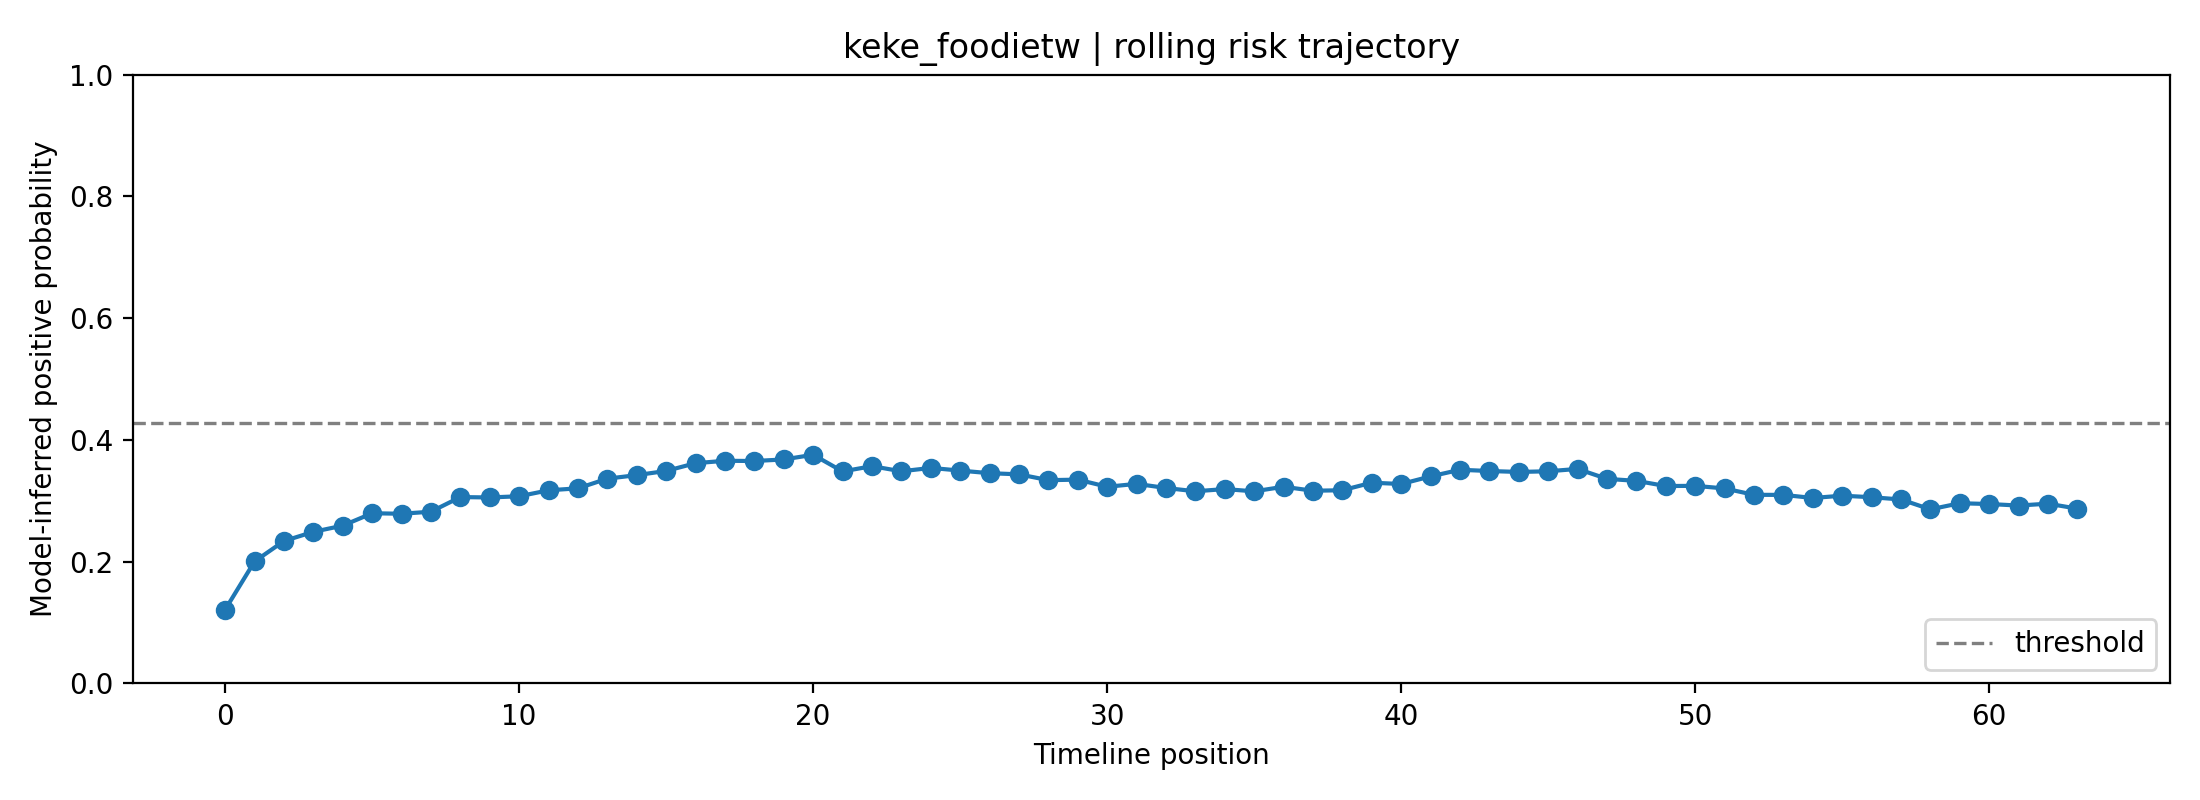

The table this chart was drawn from, first rows:
fold, user_id, label, position, risk_prob, raw_prob, logit, n_posts_used, mode
2, keke_foodietw, 0, 0, 0.1213, 0.285, -0.9199, 1, rolling
2, keke_foodietw, 0, 1, 0.2004, 0.3702, -0.5312, 2, rolling
2, keke_foodietw, 0, 2, 0.2339, 0.4008, -0.4023, 3, rolling
2, keke_foodietw, 0, 3, 0.249, 0.4137, -0.3485, 4, rolling
2, keke_foodietw, 0, 4, 0.2592, 0.4223, -0.3135, 5, rolling
2, keke_foodietw, 0, 5, 0.2796, 0.4388, -0.246, 6, rolling
2, keke_foodietw, 0, 6, 0.2787, 0.4381, -0.2487, 7, rolling
2, keke_foodietw, 0, 7, 0.2821, 0.4408, -0.2377, 8, rolling
2, keke_foodietw, 0, 8, 0.3062, 0.4595, -0.1622, 8, rolling
2, keke_foodietw, 0, 9, 0.3055, 0.459, -0.1643, 8, rolling
2, keke_foodietw, 0, 10, 0.3075, 0.4605, -0.1581, 8, rolling
2, keke_foodietw, 0, 11, 0.3173, 0.4679, -0.1285, 8, rolling
2, keke_foodietw, 0, 12, 0.3205, 0.4704, -0.1187, 8, rolling
2, keke_foodietw, 0, 13, 0.3364, 0.4821, -0.07169, 8, rolling
2, keke_foodietw, 0, 14, 0.3422, 0.4863, -0.05489, 8, rolling
2, keke_foodietw, 0, 15, 0.3491, 0.4913, -0.03498, 8, rolling
2, keke_foodietw, 0, 16, 0.3618, 0.5003, 0.00117, 8, rolling
2, keke_foodietw, 0, 17, 0.3658, 0.5031, 0.01239, 8, rolling
2, keke_foodietw, 0, 18, 0.3654, 0.5028, 0.0113, 8, rolling
2, keke_foodietw, 0, 19, 0.3679, 0.5046, 0.01848, 8, rolling
2, keke_foodietw, 0, 20, 0.3756, 0.51, 0.03996, 8, rolling
2, keke_foodietw, 0, 21, 0.3483, 0.4907, -0.03738, 8, rolling
2, keke_foodietw, 0, 22, 0.3569, 0.4968, -0.01268, 8, rolling
2, keke_foodietw, 0, 23, 0.3485, 0.4908, -0.03671, 8, rolling
2, keke_foodietw, 0, 24, 0.354, 0.4948, -0.02079, 8, rolling
2, keke_foodietw, 0, 25, 0.3496, 0.4917, -0.03339, 8, rolling
2, keke_foodietw, 0, 26, 0.3454, 0.4886, -0.04569, 8, rolling
2, keke_foodietw, 0, 27, 0.3435, 0.4872, -0.05104, 8, rolling
2, keke_foodietw, 0, 28, 0.3339, 0.4802, -0.07905, 8, rolling
2, keke_foodietw, 0, 29, 0.3348, 0.4809, -0.07643, 8, rolling
2, keke_foodietw, 0, 30, 0.3231, 0.4723, -0.111, 8, rolling
2, keke_foodietw, 0, 31, 0.3278, 0.4758, -0.0969, 8, rolling
2, keke_foodietw, 0, 32, 0.3211, 0.4708, -0.1171, 8, rolling
2, keke_foodietw, 0, 33, 0.3156, 0.4667, -0.1334, 8, rolling
2, keke_foodietw, 0, 34, 0.3193, 0.4695, -0.1223, 8, rolling
2, keke_foodietw, 0, 35, 0.3155, 0.4666, -0.1336, 8, rolling
2, keke_foodietw, 0, 36, 0.3231, 0.4723, -0.1109, 8, rolling
2, keke_foodietw, 0, 37, 0.3165, 0.4674, -0.1306, 8, rolling
2, keke_foodietw, 0, 38, 0.3174, 0.468, -0.1282, 8, rolling
2, keke_foodietw, 0, 39, 0.3298, 0.4772, -0.09112, 8, rolling
2, keke_foodietw, 0, 40, 0.3276, 0.4756, -0.09763, 8, rolling
2, keke_foodietw, 0, 41, 0.3401, 0.4848, -0.06095, 8, rolling
2, keke_foodietw, 0, 42, 0.351, 0.4926, -0.02951, 8, rolling
2, keke_foodietw, 0, 43, 0.349, 0.4912, -0.03537, 8, rolling
2, keke_foodietw, 0, 44, 0.3474, 0.49, -0.03986, 8, rolling
2, keke_foodietw, 0, 45, 0.3485, 0.4909, -0.03658, 8, rolling
2, keke_foodietw, 0, 46, 0.3524, 0.4936, -0.02556, 8, rolling
2, keke_foodietw, 0, 47, 0.336, 0.4818, -0.07275, 8, rolling
2, keke_foodietw, 0, 48, 0.3328, 0.4794, -0.08231, 8, rolling
2, keke_foodietw, 0, 49, 0.3243, 0.4732, -0.1075, 8, rolling
2, keke_foodietw, 0, 50, 0.3246, 0.4734, -0.1065, 8, rolling
2, keke_foodietw, 0, 51, 0.3203, 0.4702, -0.1193, 8, rolling
2, keke_foodietw, 0, 52, 0.3098, 0.4623, -0.151, 8, rolling
2, keke_foodietw, 0, 53, 0.3097, 0.4622, -0.1513, 8, rolling
2, keke_foodietw, 0, 54, 0.3047, 0.4584, -0.1668, 8, rolling
2, keke_foodietw, 0, 55, 0.3084, 0.4613, -0.1553, 8, rolling
2, keke_foodietw, 0, 56, 0.3059, 0.4593, -0.163, 8, rolling
2, keke_foodietw, 0, 57, 0.3022, 0.4565, -0.1745, 8, rolling
2, keke_foodietw, 0, 58, 0.286, 0.4439, -0.2254, 8, rolling
2, keke_foodietw, 0, 59, 0.296, 0.4517, -0.1936, 8, rolling
... 4 more rows
